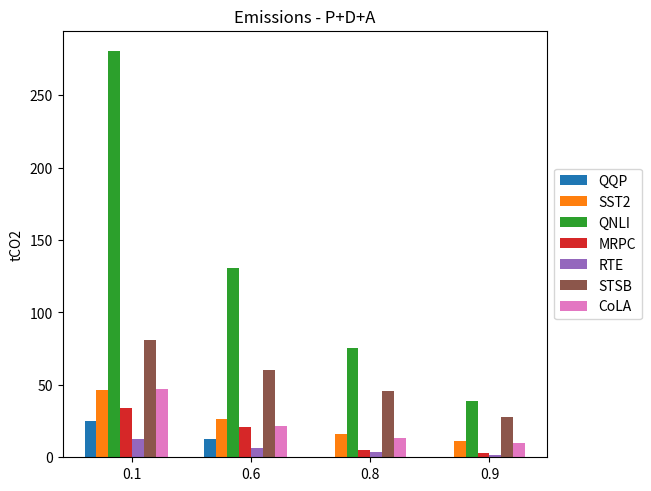

Here is the Python script that generated this plot: (Note: this script raises an exception after producing the figure.)
import matplotlib.pyplot as plt
import numpy as np

sparity = (0.1, 0.6, 0.8, 0.9)

accuracy = {
    'QQP':(24.85539,12.59965,0,0),
    'SST2':(46.7708402,26.28957,16.25215,11.24177),#ok
    'QNLI':(280.426954,130.330862,75.0813811,38.964701),
    # 'MNLI':(),
    'MRPC':(34.22431235531543,21.03471283150326,5.14063212116454,2.663924820912916),# ok
    'RTE':(12.47463769,6.11704943,3.5869906129,1.674946),#ok
    'STSB':(80.93687,60.1658,45.5145054872,27.9758947), #ok
    'CoLA':(47.052743671,21.78709,13.3962164,9.5512071) #ok
}

x = np.arange(len(sparity))  # the label locations
width = 0.1  # the width of the bars
multiplier = 0

fig, ax = plt.subplots(layout='constrained')
for attribute, measurement in accuracy.items():
    offset = width * multiplier
    rects = ax.bar(x + offset, measurement, width, label=attribute)
    multiplier += 1
# ax.set_ylim(bottom=0, top=0.03)

ax.set_ylabel('tCO2')
ax.set_title('Emissions - P+D+A')
ax.set_xticks(x + width * len(accuracy) / 2, sparity)
ax.legend(loc='center left', bbox_to_anchor=(1, 0.5))

plt.savefig('../../../../images/paper/prune/PDA/graph_emissions.png', bbox_inches='tight')
plt.show()
